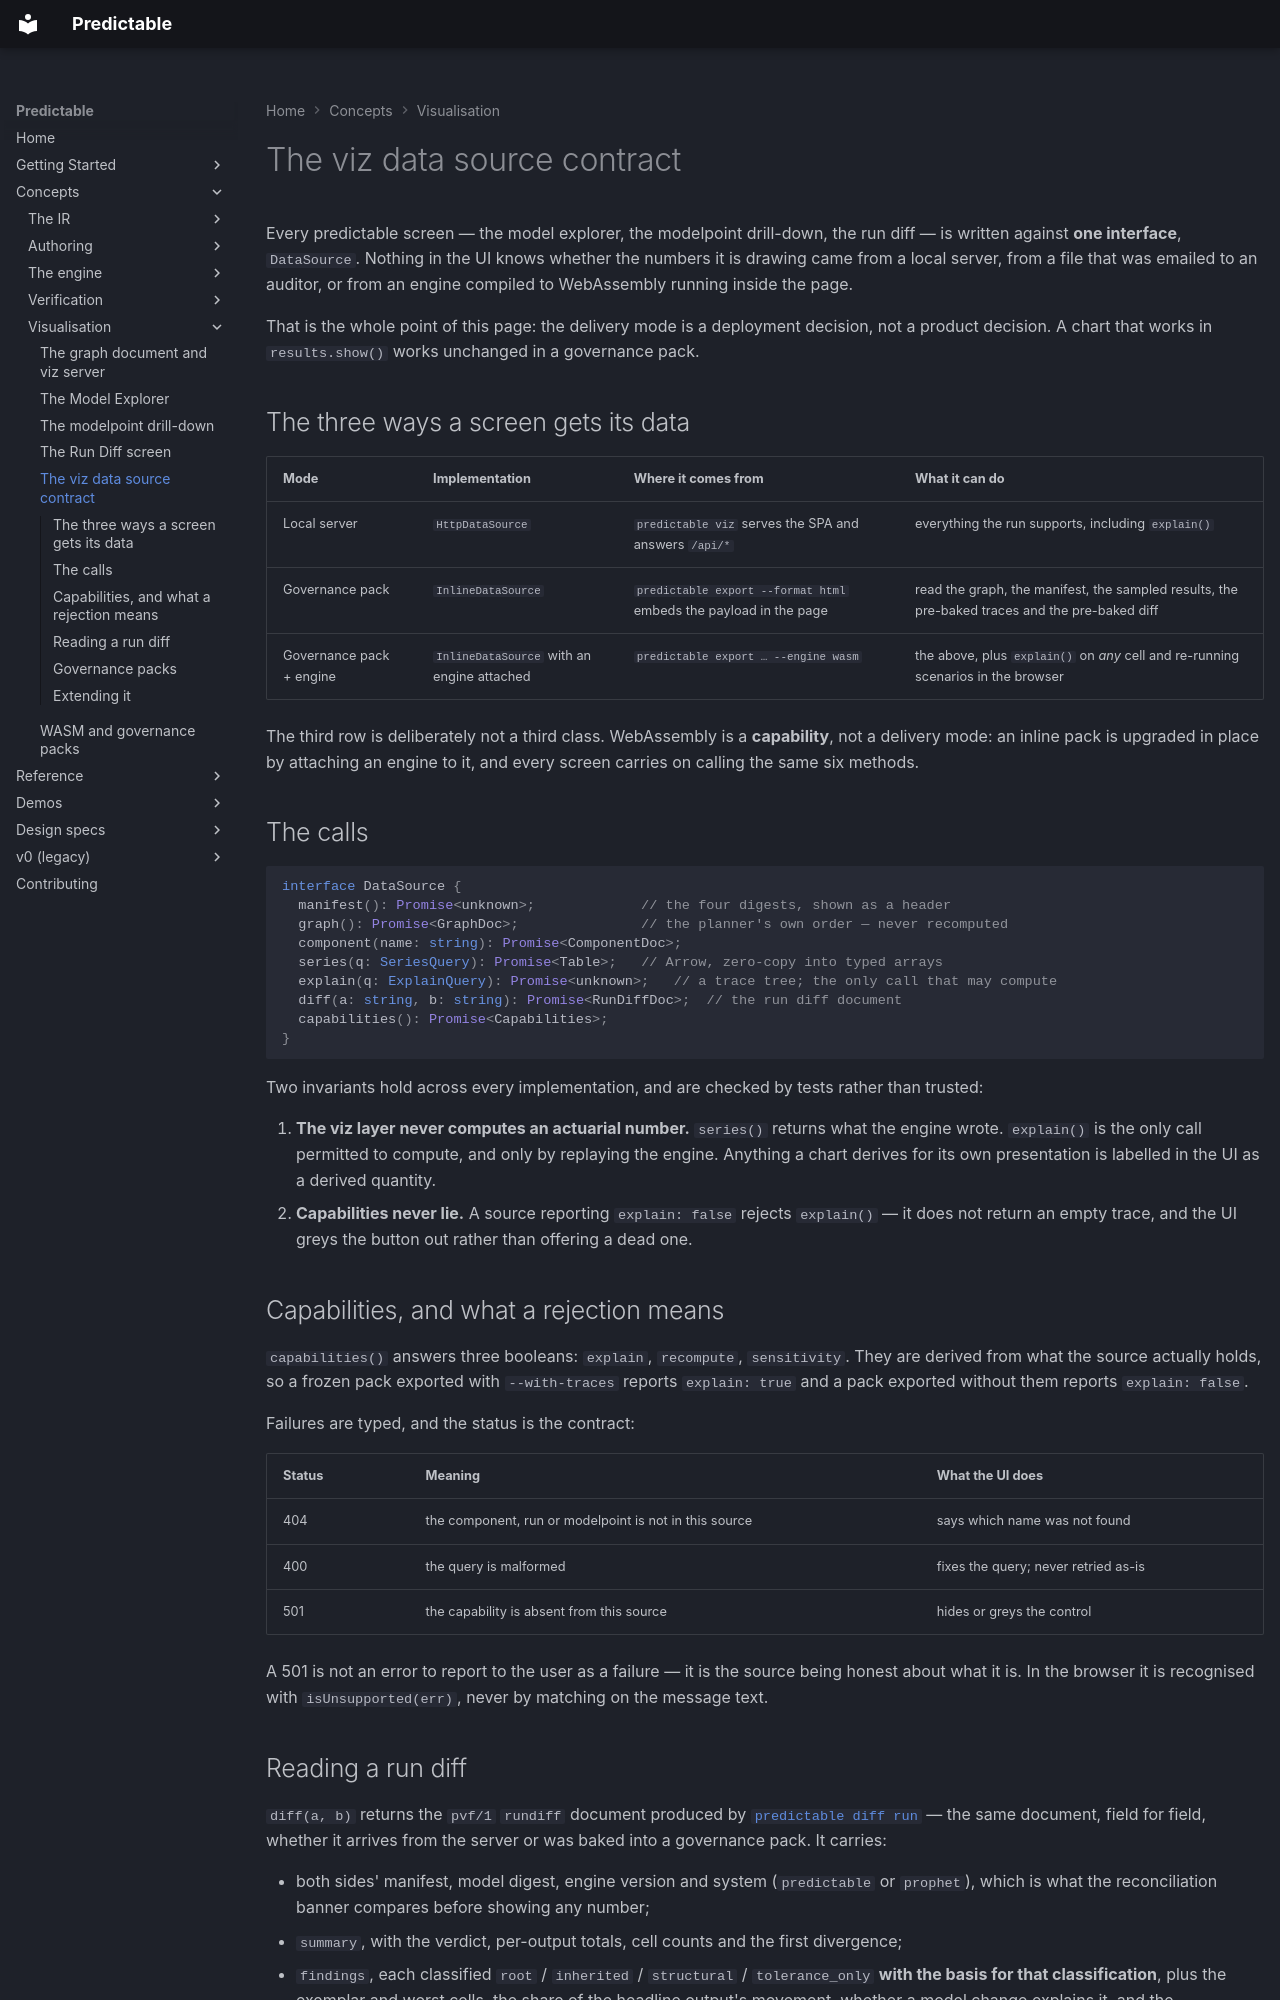

repository: RatulMaharaj/predictable · page: v2/viz-datasource/index.html · generator: mkdocs

# The viz data source contract

Every predictable screen — the model explorer, the modelpoint drill-down, the run diff — is
written against **one interface**, `DataSource`. Nothing in the UI knows whether the numbers it is
drawing came from a local server, from a file that was emailed to an auditor, or from an engine
compiled to WebAssembly running inside the page.

That is the whole point of this page: the delivery mode is a deployment decision, not a product
decision. A chart that works in `results.show()` works unchanged in a governance pack.

## The three ways a screen gets its data

| Mode | Implementation | Where it comes from | What it can do |
|---|---|---|---|
| Local server | `HttpDataSource` | `predictable viz` serves the SPA and answers `/api/*` | everything the run supports, including `explain()` |
| Governance pack | `InlineDataSource` | `predictable export --format html` embeds the payload in the page | read the graph, the manifest, the sampled results, the pre-baked traces and the pre-baked diff |
| Governance pack + engine | `InlineDataSource` with an engine attached | `predictable export … --engine wasm` | the above, plus `explain()` on *any* cell and re-running scenarios in the browser |

The third row is deliberately not a third class. WebAssembly is a **capability**, not a delivery
mode: an inline pack is upgraded in place by attaching an engine to it, and every screen carries on
calling the same six methods.

## The calls

```ts
interface DataSource {
  manifest(): Promise<unknown>;             // the four digests, shown as a header
  graph(): Promise<GraphDoc>;               // the planner's own order — never recomputed
  component(name: string): Promise<ComponentDoc>;
  series(q: SeriesQuery): Promise<Table>;   // Arrow, zero-copy into typed arrays
  explain(q: ExplainQuery): Promise<unknown>;   // a trace tree; the only call that may compute
  diff(a: string, b: string): Promise<RunDiffDoc>;  // the run diff document
  capabilities(): Promise<Capabilities>;
}
```

Two invariants hold across every implementation, and are checked by tests rather than trusted:

1. **The viz layer never computes an actuarial number.** `series()` returns what the engine wrote.
   `explain()` is the only call permitted to compute, and only by replaying the engine. Anything a
   chart derives for its own presentation is labelled in the UI as a derived quantity.
2. **Capabilities never lie.** A source reporting `explain: false` rejects `explain()` — it does not
   return an empty trace, and the UI greys the button out rather than offering a dead one.

## Capabilities, and what a rejection means

`capabilities()` answers three booleans: `explain`, `recompute`, `sensitivity`. They are derived
from what the source actually holds, so a frozen pack exported with `--with-traces` reports
`explain: true` and a pack exported without them reports `explain: false`.

Failures are typed, and the status is the contract:

| Status | Meaning | What the UI does |
|---|---|---|
| 404 | the component, run or modelpoint is not in this source | says which name was not found |
| 400 | the query is malformed | fixes the query; never retried as-is |
| 501 | the capability is absent from this source | hides or greys the control |

A 501 is not an error to report to the user as a failure — it is the source being honest about
what it is. In the browser it is recognised with `isUnsupported(err)`, never by matching on the
message text.
